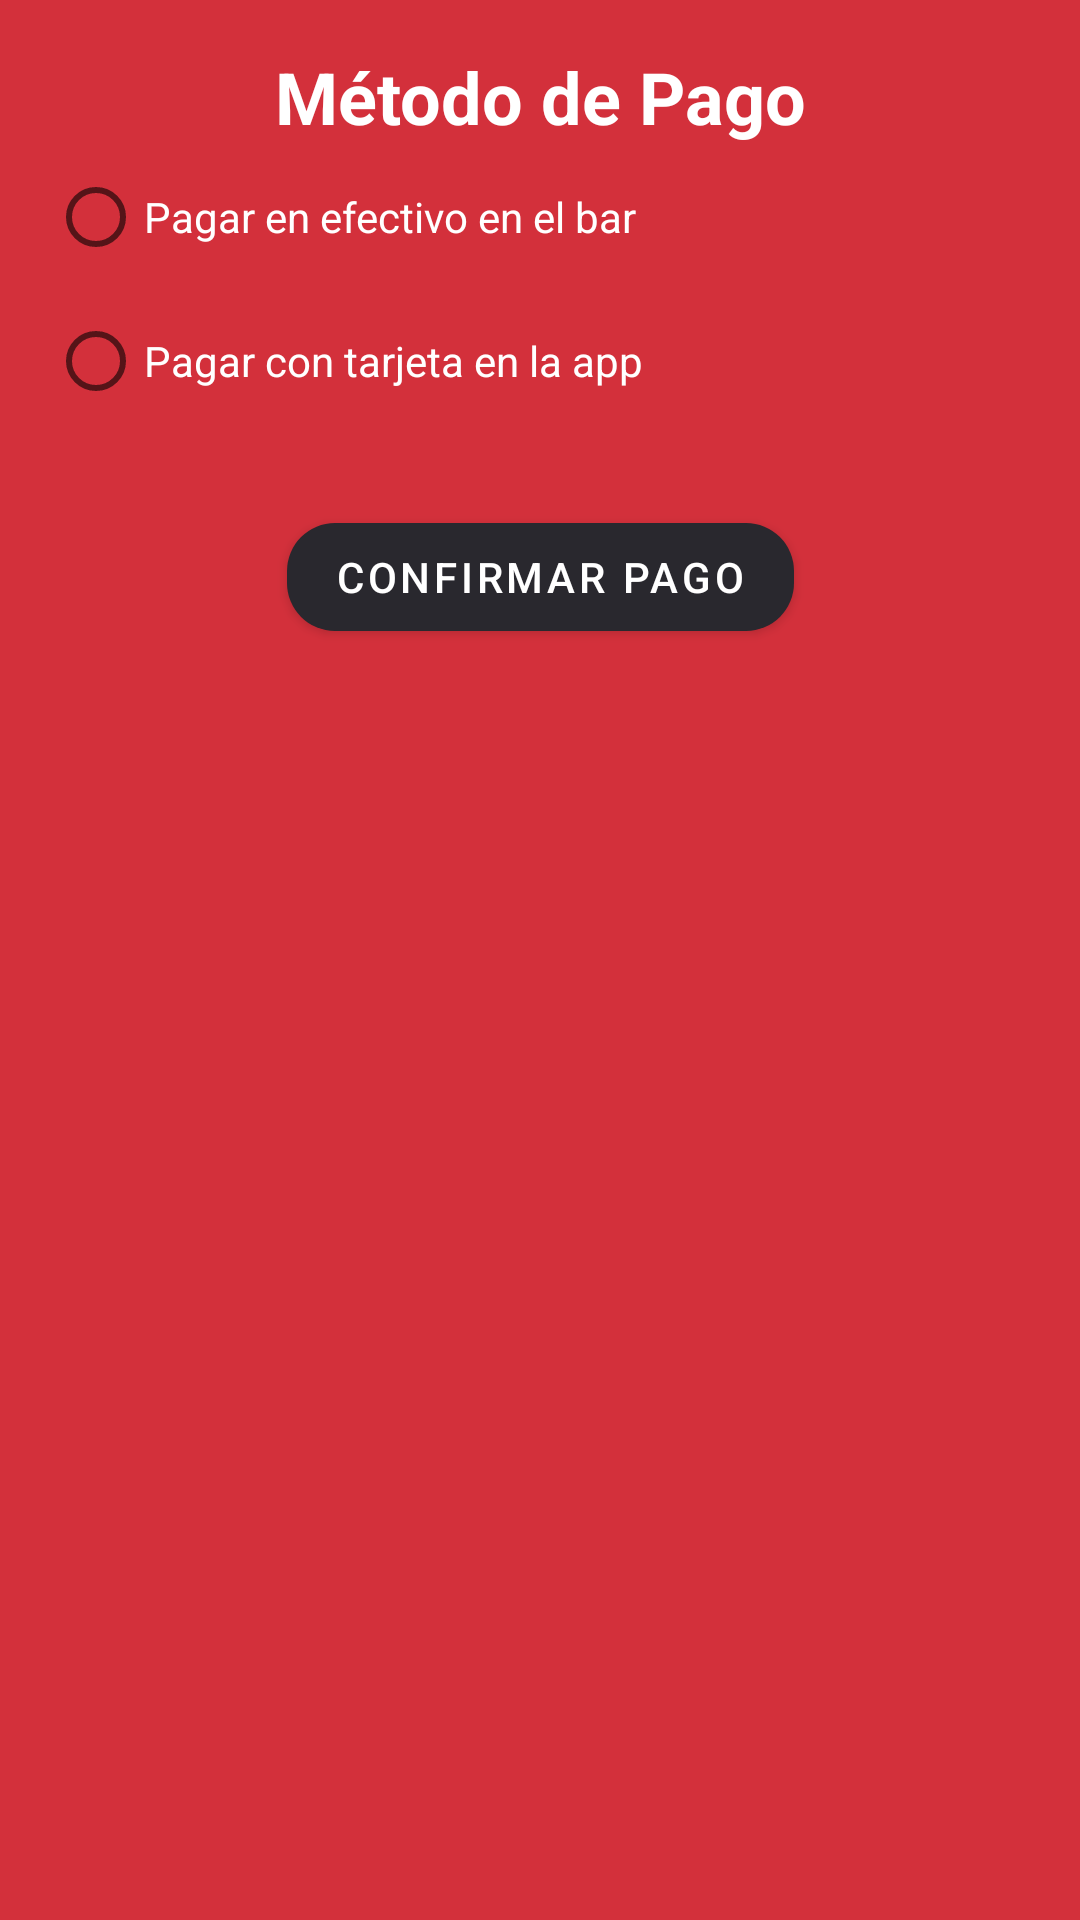

Reconstruct the res/layout file that produces this screen, plus the resources it refers to.
<!-- AndroidManifest.xml: application theme Theme.AppLaBarra -->
<!-- res/layout/activity_payment.xml -->
<?xml version="1.0" encoding="utf-8"?>
<androidx.constraintlayout.widget.ConstraintLayout
    xmlns:android="http://schemas.android.com/apk/res/android"
    xmlns:app="http://schemas.android.com/apk/res-auto"
    android:layout_width="match_parent"
    android:layout_height="match_parent"
    android:padding="16dp"
    android:background="@color/ROJOBARRA">

    <TextView
        android:id="@+id/tvPaymentTitle"
        android:layout_width="0dp"
        android:layout_height="wrap_content"
        android:text="Método de Pago"
        android:textSize="24sp"
        android:textStyle="bold"
        android:textColor="@android:color/white"
        android:gravity="center"
        app:layout_constraintTop_toTopOf="parent"
        app:layout_constraintStart_toStartOf="parent"
        app:layout_constraintEnd_toEndOf="parent"
        android:layout_marginBottom="16dp"/>

    <RadioGroup
        android:id="@+id/radioGroupPago"
        android:layout_width="0dp"
        android:layout_height="wrap_content"
        app:layout_constraintTop_toBottomOf="@id/tvPaymentTitle"
        app:layout_constraintStart_toStartOf="parent"
        app:layout_constraintEnd_toEndOf="parent">

        <RadioButton
            android:id="@+id/radioEfectivo"
            android:layout_width="wrap_content"
            android:layout_height="wrap_content"
            android:text="Pagar en efectivo en el bar"
            android:textColor="@android:color/white"/>

        <RadioButton
            android:id="@+id/radioTarjeta"
            android:layout_width="wrap_content"
            android:layout_height="wrap_content"
            android:text="Pagar con tarjeta en la app"
            android:textColor="@android:color/white"/>
    </RadioGroup>

    
    <LinearLayout
        android:id="@+id/cardDetailsContainer"
        android:layout_width="0dp"
        android:layout_height="wrap_content"
        android:orientation="vertical"
        android:visibility="gone"
        app:layout_constraintTop_toBottomOf="@id/radioGroupPago"
        app:layout_constraintStart_toStartOf="parent"
        app:layout_constraintEnd_toEndOf="parent"
        android:layout_marginTop="16dp">

        <com.google.android.material.textfield.TextInputLayout
            android:layout_width="match_parent"
            android:layout_height="wrap_content"
            android:hint="Número de tarjeta">
            <com.google.android.material.textfield.TextInputEditText
                android:id="@+id/etCardNumber"
                android:layout_width="match_parent"
                android:layout_height="wrap_content"
                android:inputType="number" />
        </com.google.android.material.textfield.TextInputLayout>

        <com.google.android.material.textfield.TextInputLayout
            android:layout_width="match_parent"
            android:layout_height="wrap_content"
            android:hint="Fecha de expiración (MM/AA)"
            android:layout_marginTop="8dp">
            <com.google.android.material.textfield.TextInputEditText
                android:id="@+id/etExpiry"
                android:layout_width="match_parent"
                android:layout_height="wrap_content"
                android:inputType="text" />
        </com.google.android.material.textfield.TextInputLayout>

        <com.google.android.material.textfield.TextInputLayout
            android:layout_width="match_parent"
            android:layout_height="wrap_content"
            android:hint="CVV"
            android:layout_marginTop="8dp">
            <com.google.android.material.textfield.TextInputEditText
                android:id="@+id/etCVV"
                android:layout_width="match_parent"
                android:layout_height="wrap_content"
                android:inputType="numberPassword" />
        </com.google.android.material.textfield.TextInputLayout>
    </LinearLayout>

    <com.google.android.material.button.MaterialButton
        android:id="@+id/btnConfirmarPago"
        android:layout_width="wrap_content"
        android:layout_height="wrap_content"
        android:text="Confirmar Pago"
        app:cornerRadius="16dp"
        app:backgroundTint="@color/negrisbarra"
        app:rippleColor="@color/negrisbarra"
        app:layout_constraintTop_toBottomOf="@id/cardDetailsContainer"
        app:layout_constraintStart_toStartOf="parent"
        app:layout_constraintEnd_toEndOf="parent"
        android:layout_marginTop="24dp"/>

</androidx.constraintlayout.widget.ConstraintLayout>
<!-- resources referenced by this layout -->
<resources>
  <color name="ROJOBARRA">#D3303B</color>
  <color name="negrisbarra">#29282E</color>
  <style name="Theme.AppLaBarra" parent="Theme.MaterialComponents.DayNight.NoActionBar">
          
          <item name="colorPrimary">@color/NADA</item>
          <item name="colorPrimaryVariant">@color/purple_700</item>
          <item name="colorOnPrimary">@color/white</item>
          <item name="colorOnSecondary">@color/black</item>
          
          <item name="android:statusBarColor">?attr/colorPrimaryVariant</item>
          
      </style>
  <color name="NADA">#FF0000</color>
  <color name="purple_700" />
  <color name="white">#FFFFFF</color>
  <color name="black">#FF000000</color>
</resources>
